3-way image classification set "datasets" from GitHub (ZMYYY12/ViTKB); label vocabulary: grey spot, macular, mosaic.

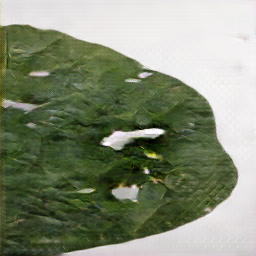
Label: grey spot

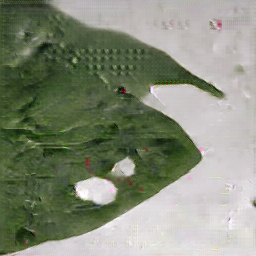
Label: mosaic

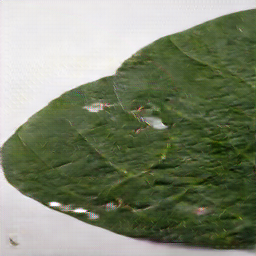
Label: grey spot

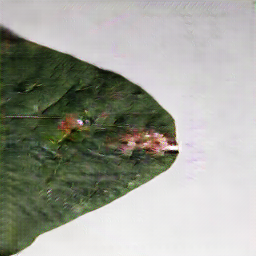
Label: macular

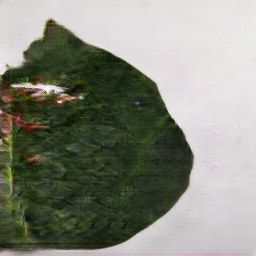
Label: macular

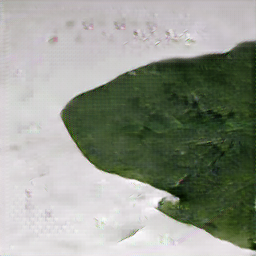
Label: mosaic
